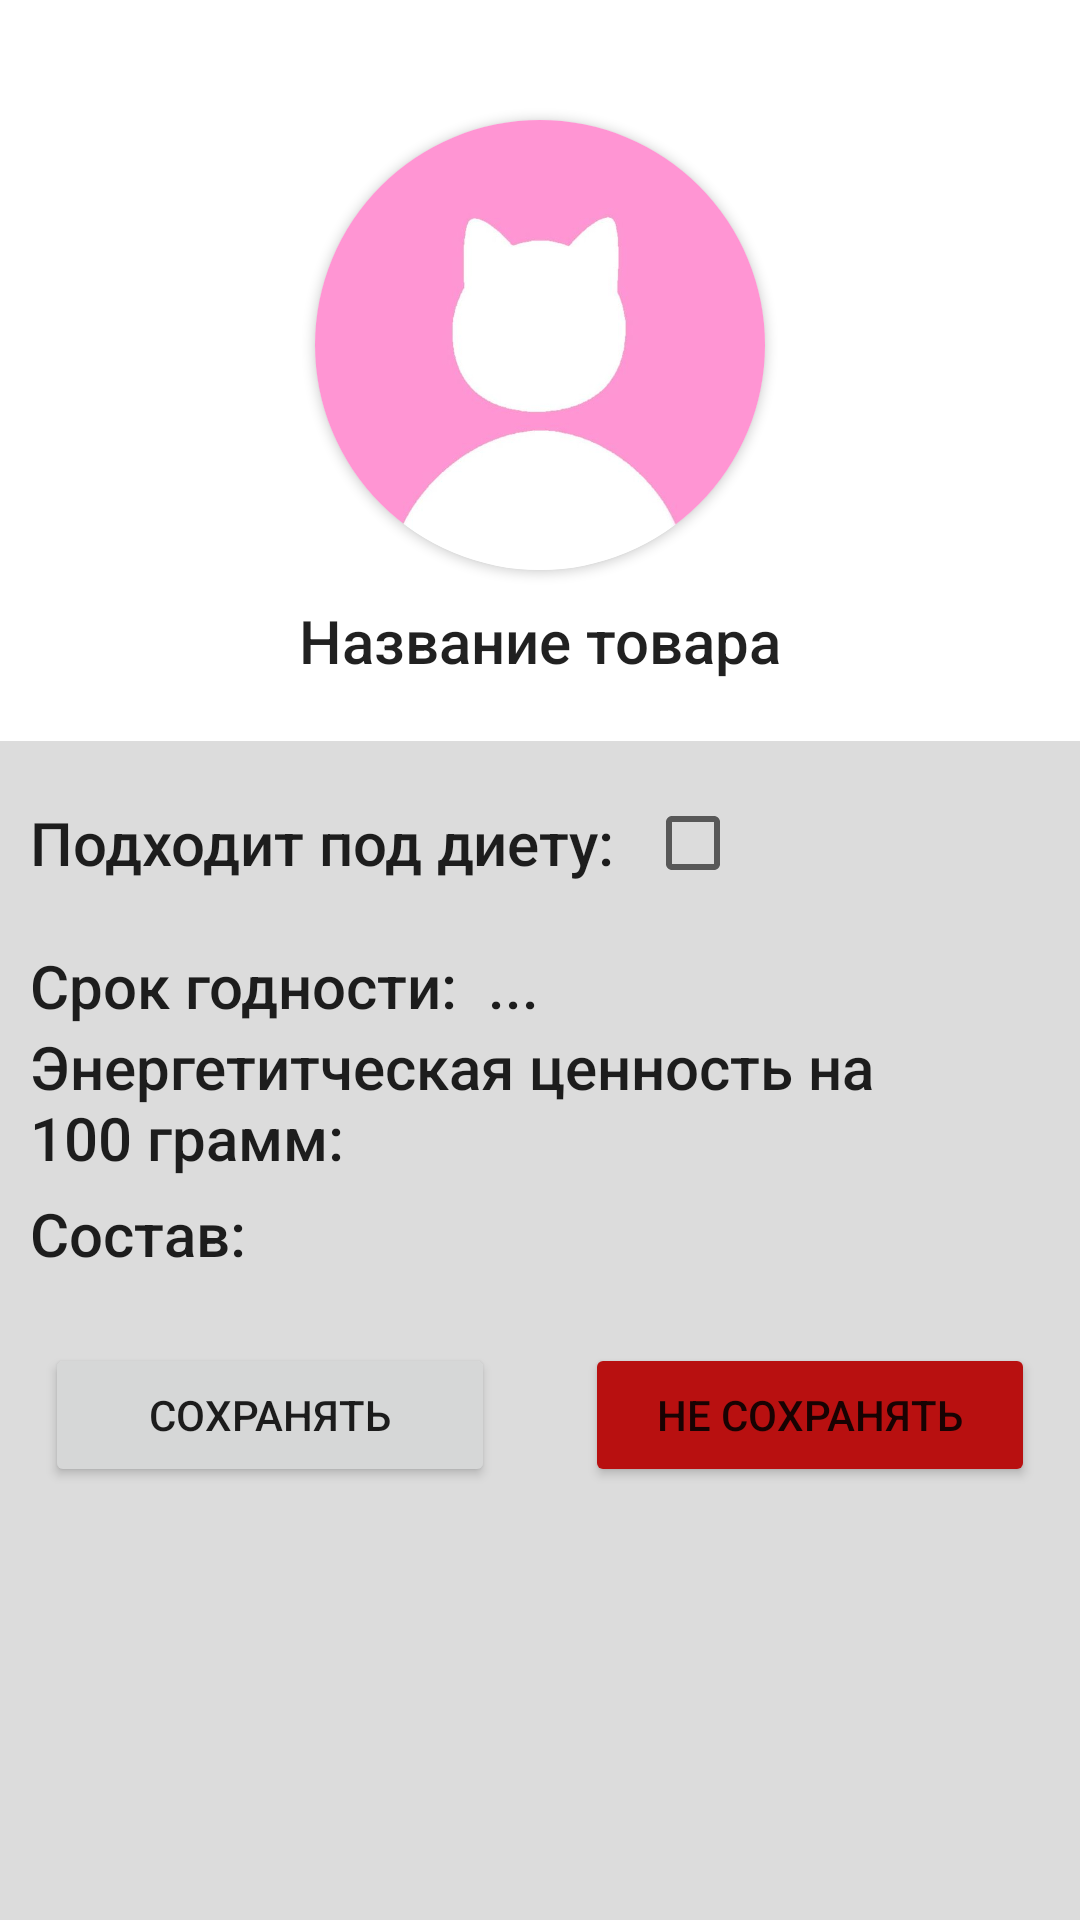

Produce the Android XML layout that renders to this screen, including the resource entries it uses.
<!-- AndroidManifest.xml: application theme Theme.Fit_App -->
<!-- res/layout/fragment_product_info.xml -->
<?xml version="1.0" encoding="utf-8"?>
<LinearLayout xmlns:android="http://schemas.android.com/apk/res/android"
    android:id="@+id/bgg"
    xmlns:tools="http://schemas.android.com/tools"
    android:layout_width="match_parent"
    android:layout_height="match_parent"
    xmlns:app="http://schemas.android.com/apk/res-auto"
    tools:context=".ProductInfo"
    android:orientation="vertical">

    <androidx.cardview.widget.CardView
        android:layout_marginTop="40dp"
        android:layout_width="150dp"
        android:layout_height="150dp"
        app:cardCornerRadius="75dp"
        android:elevation="10dp"
        android:layout_gravity="center">
        <ImageView
            android:id="@+id/TowarImg"
            android:layout_width="match_parent"
            android:layout_height="match_parent"
            android:background="@drawable/eb8cba7ff7973794e0b5e3209667a84c"
            android:scaleType="centerCrop" />
    </androidx.cardview.widget.CardView>

    <TextView
        android:id="@+id/nameti"
        android:layout_width="wrap_content"
        android:layout_height="wrap_content"
        android:text="Название товара"
        android:textAppearance="@style/TextAppearance.AppCompat.Title"
        android:layout_gravity="center"
        android:layout_margin="10dp"/>

    <androidx.core.widget.NestedScrollView
        android:layout_width="match_parent"
        android:layout_height="match_parent"
        android:layout_marginTop="10dp"
        android:background="?attr/windowBackground">

        <LinearLayout
            android:layout_width="match_parent"
            android:layout_height="match_parent"
            android:orientation="vertical">

            <LinearLayout
                android:layout_width="match_parent"
                android:layout_height="match_parent"
                android:orientation="horizontal">

                <TextView
                    android:layout_width="wrap_content"
                    android:layout_height="wrap_content"
                    android:textAppearance="@style/TextAppearance.AppCompat.Title"
                    android:text="Подходит под диету:"
                    android:layout_margin="10dp"/>

                <CheckBox
                    android:id="@+id/okeyy"
                    android:layout_width="wrap_content"
                    android:layout_height="wrap_content"
                    android:layout_marginEnd="10dp"
                    android:layout_marginVertical="10dp"
                    android:clickable="false"
                    android:textAppearance="@style/TextAppearance.AppCompat.Title"/>

            </LinearLayout>

            <LinearLayout
                android:layout_width="match_parent"
                android:layout_height="match_parent"
                android:orientation="horizontal">

                <TextView
                    android:layout_width="wrap_content"
                    android:layout_height="wrap_content"
                    android:textAppearance="@style/TextAppearance.AppCompat.Title"
                    android:text="Срок годности:"
                    android:layout_marginHorizontal="10dp"/>

                <TextView
                    android:id="@+id/goden"
                    android:layout_width="match_parent"
                    android:layout_height="wrap_content"
                    android:layout_marginEnd="10dp"
                    android:text="..."
                    android:textAppearance="@style/TextAppearance.AppCompat.Title"/>

            </LinearLayout>


            <LinearLayout
                android:layout_width="match_parent"
                android:layout_height="wrap_content"
                android:orientation="horizontal">

                <TextView
                    android:layout_width="wrap_content"
                    android:layout_height="wrap_content"
                    android:layout_weight="1"
                    android:layout_marginHorizontal="10dp"
                    android:text="Энергетитческая ценность на 100 грамм:"
                    android:textAppearance="@style/TextAppearance.AppCompat.Body2"
                    android:textSize="20dp" />

                <ImageView
                    android:id="@+id/openenerg"
                    android:layout_marginHorizontal="10dp"
                    android:layout_width="30dp"
                    android:layout_height="30dp"
                    android:layout_gravity="end|center"
                    android:background="@drawable/down"/>

            </LinearLayout>




            <LinearLayout
                android:visibility="gone"
                android:id="@+id/energ"
                android:layout_width="match_parent"
                android:layout_height="wrap_content"
                android:orientation="vertical"
                android:layout_marginStart="20dp">

                <LinearLayout
                    android:layout_width="match_parent"
                    android:layout_height="match_parent"
                    android:orientation="horizontal">

                    <TextView
                        android:layout_width="wrap_content"
                        android:layout_height="wrap_content"
                        android:layout_marginEnd="10dp"
                        android:layout_marginVertical="2dp"
                        android:text="- Каллорийность:"
                        android:textAppearance="@style/TextAppearance.AppCompat.Title"/>

                    <TextView
                        android:id="@+id/kall"
                        android:layout_width="wrap_content"
                        android:layout_height="wrap_content"
                        android:layout_marginEnd="10dp"
                        android:layout_marginVertical="2dp"
                        android:text="... калл"
                        android:textAppearance="@style/TextAppearance.AppCompat.Title"/>

                </LinearLayout>
                <LinearLayout
                    android:layout_width="match_parent"
                    android:layout_height="match_parent"
                    android:orientation="horizontal">

                    <TextView
                        android:layout_width="wrap_content"
                        android:layout_height="wrap_content"
                        android:layout_marginEnd="10dp"
                        android:layout_marginVertical="2dp"
                        android:text="- Белки:"
                        android:textAppearance="@style/TextAppearance.AppCompat.Title"/>

                    <TextView
                        android:id="@+id/belk"
                        android:layout_width="wrap_content"
                        android:layout_height="wrap_content"
                        android:layout_marginEnd="10dp"
                        android:layout_marginVertical="2dp"
                        android:text="... грамм"
                        android:textAppearance="@style/TextAppearance.AppCompat.Title"/>

                </LinearLayout>
                <LinearLayout
                    android:layout_width="match_parent"
                    android:layout_height="match_parent"
                    android:orientation="horizontal">

                    <TextView
                        android:layout_width="wrap_content"
                        android:layout_height="wrap_content"
                        android:layout_marginEnd="10dp"
                        android:layout_marginVertical="2dp"
                        android:text="- Жиры:"
                        android:textAppearance="@style/TextAppearance.AppCompat.Title"/>

                    <TextView
                        android:id="@+id/jir"
                        android:layout_width="wrap_content"
                        android:layout_height="wrap_content"
                        android:layout_marginEnd="10dp"
                        android:layout_marginVertical="2dp"
                        android:text="... грамм"
                        android:textAppearance="@style/TextAppearance.AppCompat.Title"/>

                </LinearLayout>
                <LinearLayout
                    android:layout_width="match_parent"
                    android:layout_height="match_parent"
                    android:orientation="horizontal">

                    <TextView
                        android:layout_width="wrap_content"
                        android:layout_height="wrap_content"
                        android:layout_marginEnd="10dp"
                        android:layout_marginVertical="2dp"
                        android:text="- Углеводы:"
                        android:textAppearance="@style/TextAppearance.AppCompat.Title"/>

                    <TextView
                        android:id="@+id/ugl"
                        android:layout_width="wrap_content"
                        android:layout_height="wrap_content"
                        android:layout_marginEnd="10dp"
                        android:layout_marginVertical="2dp"
                        android:text="... грамм"
                        android:textAppearance="@style/TextAppearance.AppCompat.Title"/>

                </LinearLayout>


            </LinearLayout>



            <FrameLayout
                android:layout_width="match_parent"
                android:layout_height="match_parent"
                android:orientation="horizontal"
                android:layout_marginVertical="5dp">

                <TextView
                    android:layout_width="wrap_content"
                    android:layout_height="wrap_content"
                    android:textAppearance="@style/TextAppearance.AppCompat.Title"
                    android:text="Состав:"
                    android:layout_marginHorizontal="10dp"/>

                <ImageView
                    android:id="@+id/opensostaw"
                    android:layout_marginHorizontal="10dp"
                    android:layout_width="30dp"
                    android:layout_height="30dp"
                    android:layout_gravity="end"
                    android:background="@drawable/down"/>



            </FrameLayout>

            <TextView
                android:visibility="gone"
                android:id="@+id/sostaw"
                android:layout_width="match_parent"
                android:layout_height="wrap_content"
                android:layout_marginHorizontal="30dp"
                android:text="..."
                android:textAppearance="@style/TextAppearance.AppCompat.Title"/>

            <LinearLayout
                android:layout_width="match_parent"
                android:layout_height="wrap_content"
                android:orientation="horizontal">

                <Button
                    android:id="@+id/save"
                    android:layout_width="match_parent"
                    android:layout_height="wrap_content"
                    android:layout_margin="15dp"
                    android:layout_weight="1"
                    android:layout_gravity="center"
                    android:text="Сохранять"/>

                <Button
                    android:layout_gravity="center"
                    android:id="@+id/newersave"
                    android:backgroundTint="@color/red"
                    android:layout_width="match_parent"
                    android:layout_height="wrap_content"
                    android:layout_margin="15dp"
                    android:layout_weight="1"
                    android:text="Не сохранять"/>

            </LinearLayout>


        </LinearLayout>


    </androidx.core.widget.NestedScrollView>



</LinearLayout>
<!-- resources referenced by this layout -->
<resources>
  <color name="red">#B81010</color>
  <!-- drawable eb8cba7ff7973794e0b5e3209667a84c: jpg bitmap (drawable-v24, 9543 bytes) -->
  <style name="Theme.Fit_App" parent="Theme.MaterialComponents.DayNight.DarkActionBar">
          
          <item name="colorPrimary">#3AA526</item>
          <item name="colorPrimaryVariant">#45851D</item>
          <item name="colorOnPrimary">@color/white</item>
          
          <item name="colorSecondary">#3AA526</item>
          <item name="colorSecondaryVariant">#45851D</item>
          <item name="colorOnSecondary">@color/black</item>
          
          <item name="android:statusBarColor" tools:targetApi="l">?attr/colorPrimaryVariant</item>
          
          <item name="windowBackground">#DCDCDC</item>
          <item name="red">#AE0000</item>
          <item name="gray">#AAAAAA</item>
          <item name="green">#3AA526</item>
      </style>
  <color name="white">#FFFFFFFF</color>
  <color name="black">#FF000000</color>
</resources>
